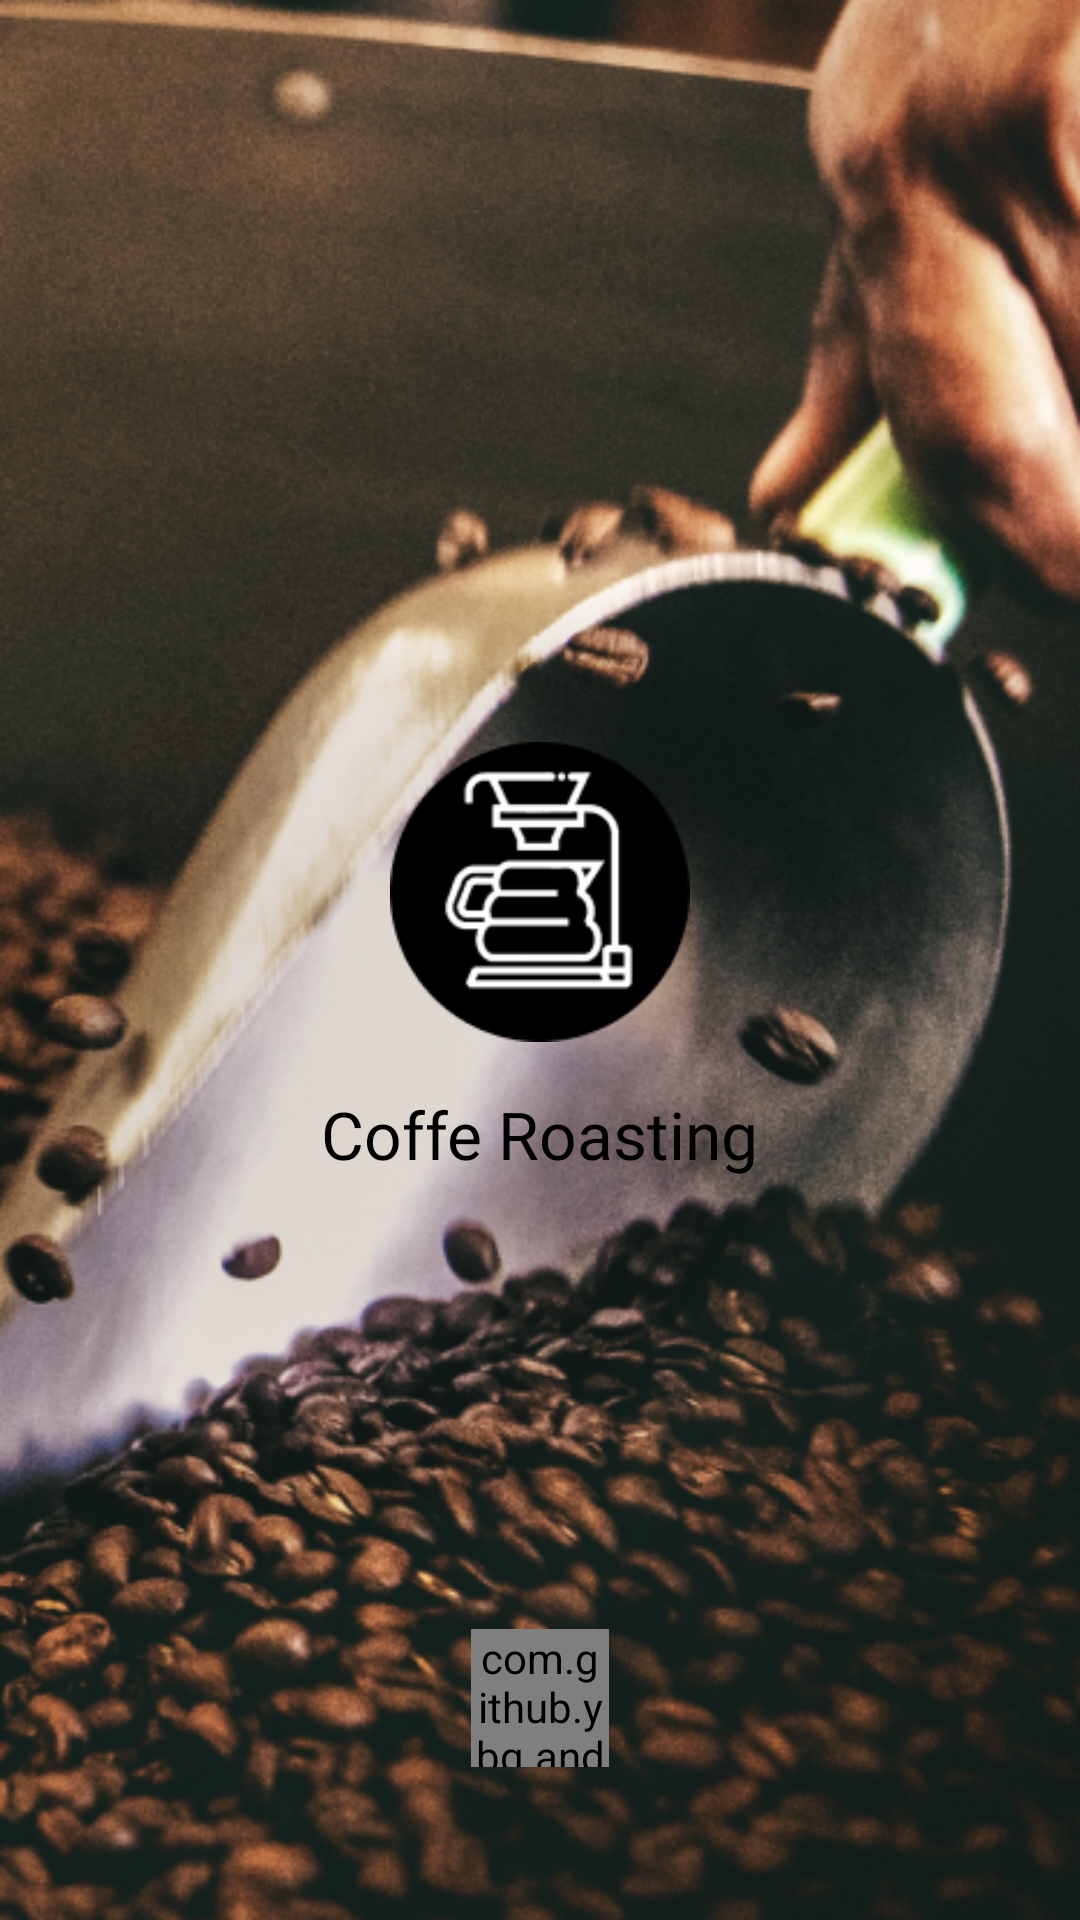

Android layout source for this screen:
<!-- AndroidManifest.xml: activity theme Splash -->
<!-- res/layout/activity_splash.xml -->
<?xml version="1.0" encoding="utf-8"?>
<RelativeLayout xmlns:android="http://schemas.android.com/apk/res/android"
    xmlns:app="http://schemas.android.com/apk/res-auto"
    xmlns:tools="http://schemas.android.com/tools"
    android:layout_width="match_parent"
    android:layout_height="match_parent"
    android:background="@drawable/bg_aplikasi"
    tools:context=".ui.SplashActivity">

    <LinearLayout
        android:layout_width="wrap_content"
        android:layout_height="wrap_content"
        android:layout_centerInParent="true"
        android:gravity="center"
        android:orientation="vertical">

        <ImageView
            android:layout_width="100dp"
            android:layout_height="100dp"
            android:src="@drawable/ic_coffe_roasting" />

        <TextView
            android:layout_width="wrap_content"
            android:layout_height="wrap_content"
            android:layout_marginTop="16dp"
            android:fontFamily="@font/roboto_bold"
            android:text="@string/app_name"
            android:textColor="@color/black"
            android:textSize="22sp" />
    </LinearLayout>

    <com.github.ybq.android.spinkit.SpinKitView
        style="@style/SpinKitView.Large.ThreeBounce"
        android:layout_width="46dp"
        android:layout_height="46dp"
        android:layout_above="@id/tvAppVersion"
        android:layout_centerHorizontal="true"
        app:SpinKit_Color="@color/white" />

    <TextView
        android:id="@+id/tvAppVersion"
        android:layout_width="wrap_content"
        android:layout_height="wrap_content"
        android:layout_alignParentBottom="true"
        android:layout_centerHorizontal="true"
        android:layout_marginBottom="32dp"
        android:fontFamily="@font/roboto"
        android:textColor="@color/white"
        android:textSize="14sp" />
</RelativeLayout>
<!-- resources referenced by this layout -->
<resources>
  <color name="black">#FF000000</color>
  <color name="white">#FFFFFFFF</color>
  <!-- drawable bg_aplikasi: png bitmap (drawable, 443992 bytes) -->
  <!-- drawable ic_coffe_roasting: png bitmap (drawable, 5526 bytes) -->
  <string name="app_name">Coffe Roasting</string>
  <style name="Splash" parent="Theme.CoffeRoasting">
          <item name="android:windowTranslucentStatus">true</item>
      </style>
  <style name="Theme.CoffeRoasting" parent="Theme.MaterialComponents.DayNight.NoActionBar">
          
          <item name="colorPrimary">@color/coffee</item>
          <item name="colorPrimaryVariant">@color/coffee</item>
          <item name="colorOnPrimary">@color/coffee</item>
          
          <item name="colorSecondary">@color/teal_200</item>
          <item name="colorSecondaryVariant">@color/teal_700</item>
          <item name="colorOnSecondary">@color/black</item>
          
          <item name="android:statusBarColor">?attr/colorPrimaryVariant</item>
          
      </style>
  <color name="coffee">#6F4E37</color>
  <color name="teal_200">#FF03DAC5</color>
  <color name="teal_700">#FF018786</color>
</resources>
